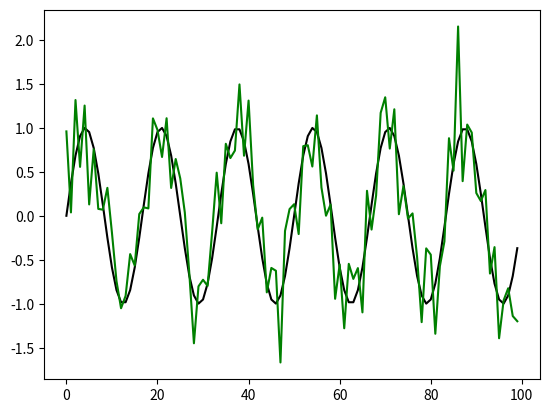

Here is the Python script that generated this plot:
#!/usr/bin/python
import numpy as np
import matplotlib.pyplot as plot
import math

def gen_dft(m,n,N):
    return np.exp(-1j*2*math.pi*m*n/N)

def gen_polynomial(x, m):
    return x**m

N = 100
N_basis = 6
noise_var = B = .2
#Calculate using the Moore-Penrose pseudoinverse
MPSI = True
basis = np.matrix(np.zeros((N,N)), dtype=np.complex64)
xs = np.matrix(np.arange(N)/float(N)).T
freq = 6
ys = np.sin(freq*2*np.pi*xs)
w = ys + np.sqrt(B)*np.random.randn(N,1)
for m in range(N_basis):
    for n in range(N):
        if n == 0:
            basis[m,n] = 1.0
        else:
            #basis[m,n] = gen_dft(m,n,N)
            basis[m,n] = gen_polynomial(w[n], m)

test_data = t = basis*w
use_MPSI = (basis.shape[0] != basis.shape[1] or MPSI == True)
if use_MPSI:
    #Direct calculation appears to have numerical instability issues...
    #maximum_likelihood = wml = np.linalg.inv(basis.T*basis)*basis.T*t
    maximum_likelihood = wml = np.linalg.pinv(basis)*t
else:
    maximum_likelihood = wml = np.linalg.inv(basis)*t
plot.figure()
plot.plot(ys, 'k')
#plot.plot(w, 'b')
plot.plot(np.real(wml), 'g')
plot.show()
